Run: headless pygame with SDL's dummy video driver; simulated clock (each Clock.tick advances the game by its frame time, no real sleeping); random seed 0; keys injected as events and as key.get_pressed() state; no mouse input.
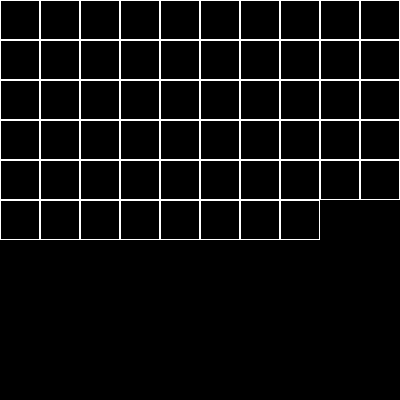
Frame 1 of 4 · flips 1–60 · no input
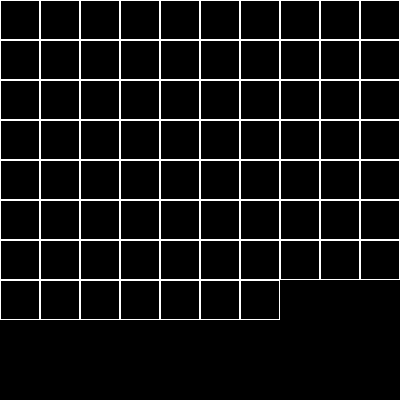
Frame 2 of 4 · flips 61–180 · tapped SPACE, RETURN · held RIGHT (→), D
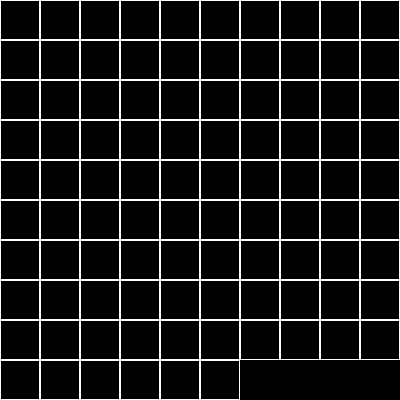
Frame 3 of 4 · flips 181–300 · held DOWN (↓), S
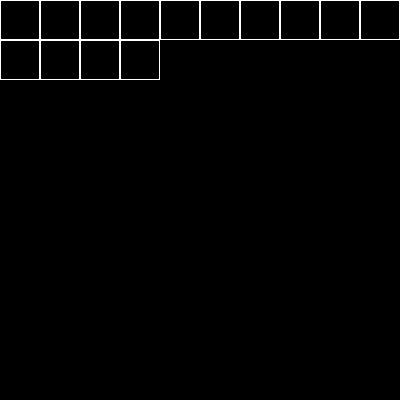
Frame 4 of 4 · flips 301–420 · held LEFT (←), A, UP (↑), W

The pygame program that drew these frames:

# TURNS OUT PYGAME HAS A DELAY FUNCTION AND I DIDN'T KNOW ABOUT IT SO MY IMPLEMENTATIONS ON WAITING FUNCTIONS
# WERE USELESS AFTER ALL >:)
import sys
import pygame
pygame.init()

# Variables storing the size of the window
width = 400
height = 400
window = pygame.display.set_mode((width, height))
pygame.display.set_caption("Loading Screen")

cell_size = 40
rows = height // cell_size
cols = width // cell_size

#Set a waiting time between screen updates so that the user can understand what is happening on the screen
#Waiting time in milliseconds
cooldown_time = 50

#Set the checking time so that the computer knows what the comparison is going to be with
last_update_time = pygame.time.get_ticks()

#Game Loop

window.fill((0, 0, 0))
pygame.display.update()

while True:
  window.fill((0, 0, 0))
  pygame.display.update()

  for event in pygame.event.get():
    if event.type == pygame.QUIT:
      pygame.quit()
      sys.exit()


  # if current_time - last_update_time >= cooldown_time:
  for row in range(rows):
    for col in range(cols):
        rect = pygame.Rect(col * cell_size, row * cell_size, cell_size, cell_size)
        pygame.draw.rect(window, (255, 255, 255), rect, 1)
        pygame.display.update()
        for event in pygame.event.get():
          if event.type == pygame.QUIT:
            pygame.quit()
            sys.exit()
        pygame.time.delay(cooldown_time)
